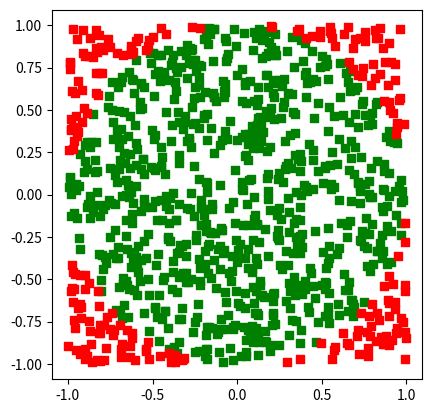

Reproduce this figure in Python.
'''
We are using random.uniform() to allow for random numbers between -1.0 and 1.0, allowing all the points to be plotted, and 
not just 1/4th of it (not the most elegant code, but it is spelled-out to learn the basics of the Monte Carlo Simulation):
'''

import matplotlib.pyplot as plt
import random

inside = 0
n = 10**3

x_inside = []
y_inside = []
x_outside = []
y_outside = []

for _ in range(n):
    x = random.uniform(-1.0,1.0)
    y = random.uniform(-1.0,1.0)
    if x**2+y**2 <= 1:
        inside += 1
        x_inside.append(x)
        y_inside.append(y)
    else:
        x_outside.append(x)
        y_outside.append(y)
        
'''
To estimate pi, the points in the circle correspond to the area of the circle enclosing it (pi*radius^2) and the total points correspond to the area of the square enclosing it (2*radius)^2. So this translates into:

(points in the circle)/(total points) = (pi*radius^2)/(2*radius)^2

Solving for pi, the equation becomes:

pi=4*(points in the circle)/(total points)
'''
        
pi = 4*inside/n
print(pi)

#Plot the points inside and outside the circle:
fig, ax = plt.subplots()
ax.set_aspect('equal')
ax.scatter(x_inside, y_inside, color='g', marker='s')
ax.scatter(x_outside, y_outside, color='r', marker='s')
fig.show()
